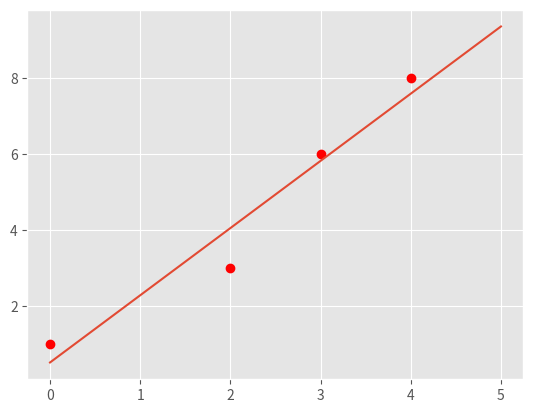
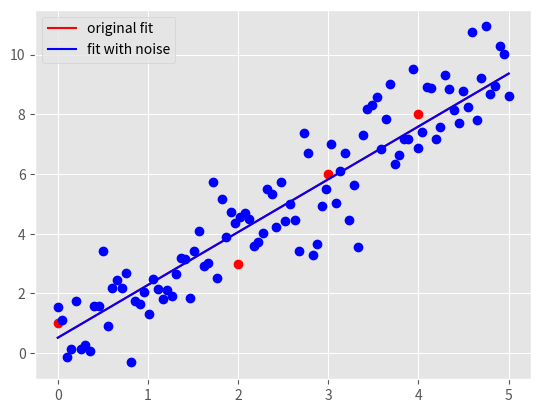

The matplotlib source for these figures, in order:
"""
Start file for hw1pr2 of Big Data Summer 2017

Before attemping the problem, please familiarize with pandas and numpy
libraries. Tutorials can be found online:
http://pandas.pydata.org/pandas-docs/stable/tutorials.html
https://docs.scipy.org/doc/numpy-dev/user/quickstart.html

This file only has one part: the main driver.

First, fill in the solution you obtained from part (a) in part (c) of the
main driver to generate plot for part (c).

Please COMMENT OUT part(d) in main driver before you finish that step.
Otherwise, you won't be able to run the program because of errors.

Note:
1. You must finish the first two parts (math part) of this problem before
   attempting the coding part.

2. Please read the instructions and hints carefully, and use the name of the
variables we provided, otherwise, the function may not work.

3. Placeholder values are given for the variables needed, they need to be
   replaced with your own code

3. Remember to comment out the TODO comment after you finish each part.
"""


import pandas as pd
import numpy as np
import matplotlib.pyplot as plt
import time


###########################################
#	    	Main Driver Function       	  #
###########################################


if __name__ == '__main__':

	# =============part c: Plot data and the optimal linear fit=================
	# NOTE: to finish this part, you need to finish the part(a) of this part
	# 		first

	# load the four data points of tihs problem
	X = np.array([0, 2, 3, 4])
	y = np.array([1, 3, 6, 8])

	# plot four data points on the plot
	plt.style.use('ggplot')
	plt.plot(X, y, 'ro')

	# # TODO: replace the m_opt and b_opt with the solution you obtained from
	# # 		part (a), note that y = mx + b
	# "*** YOUR CODE HERE ***"
	m_opt = 1.77
	b_opt = 0.514


	# "*** END YOUR CODE HERE ***"


	# # TODO: generate 100 points along the line of optimal linear fit.

	# # HINT:
	# #	1) Use np.linspace to get the x-coordinate of 100 points
	# #	2) Calculate the y-coordinate of those 100 points with the m_opt and
	# #	   b_opt, remember y = mx+b.
	# #	3) Use a.reshape(-1,1), where a is a np.array, to reshape the array
	# #	   to appropraite shape for generating plot

	# X_space = []
	# y_space = []
	# "*** YOUR CODE HERE ***"
	X_space = np.linspace(0,5,num=100).reshape(-1,1)
	y_space = m_opt*X_space+b_opt
	# "*** END YOUR CODE HERE ***"

	# # plot the optimal learn fit you obtained and save it to your current
	# # folder
	plt.plot(X_space, y_space)
	plt.savefig('hw1pr2c.png', format='png')
	plt.close()




	# =============part d: Optimal linear fit with random data points=================

	# variables to start with
	mu, sigma, sampleSize = 0, 1, 100

	# TODO: Generate white Gaussian noise
	# HINT: Use np.random.normal to generate noise

	"*** YOUR CODE HERE ***"
	noise = np.random.normal(mu, sigma, sampleSize).reshape(-1,1)

	"*** END YOUR CODE HERE ***"

	# TODO: generate y-coordinate of the 100 points with noise

	# HINT:
	#	1) Use X_space created in the part (c) above as the x-coordinates
	#	2) In this case, y = mx + b + noise

	y_space_rand = np.zeros(len(X_space))
	"*** YOUR CODE HERE ***"
	y_space_rand = m_opt*X_space+b_opt +noise
	"*** END YOUR CODE HERE ***"


	# TODO: calculate the new parameters for optimal linear fit using the
	#		100 new points generated above

	# HINT:
	#	1) Use np.ones_like to create a column of 1
	#	2) Use np.hstack to stack column of ones on X_space to create
	#	   X_space_stacked
	#	3) Use np.linalg.solve to solve W_opt following the normal equation:
	#	   X.T * X * W_opt = X.T * y


	X_space_stacked = X_space	# need to be replaced following hint 1 and 2
	W_opt = None
	"*** YOUR CODE HERE ***"

	X_space_stacked = np.hstack((np.ones_like(y_space),X_space))
	X_transposed = X_space_stacked.T
	W_opt = np.linalg.solve((X_transposed@X_space_stacked),(X_transposed@y_space))

	"*** END YOUR CODE HERE ***"

	# get the new m, and new b from W_opt obtained above
	b_rand_opt, m_rand_opt = W_opt.item(0), W_opt.item(1)

	# TODO: Generate the y-coordinate of 100 points with the new parameters
	#		obtained

	# HINT:
	#	1) Use X_space for x-coordinates (same)
	#	2) y = mx + b
	#	3) Make sure the array is in appropraite shape using a.reshape(-1,1)

	y_pred_rand = []
	"*** YOUR CODE HERE ***"
	y_pred_rand = m_rand_opt*X_space+b_rand_opt

	"*** END YOUR CODE HERE ***"

	# generate plot
	# plot original data points and line
	plt.plot(X, y, 'ro')
	orig_plot, = plt.plot(X_space, y_space, 'r')

	# plot the generated 100 points with white gaussian noise and the new line
	plt.plot(X_space, y_space_rand, 'bo')
	rand_plot, = plt.plot(X_space, y_pred_rand, 'b')

	# set up legend and save the plot to the current folder
	plt.legend((orig_plot, rand_plot), \
		('original fit', 'fit with noise'), loc = 'best')
	plt.savefig('hw1pr2d.png', format='png')
	plt.close()
